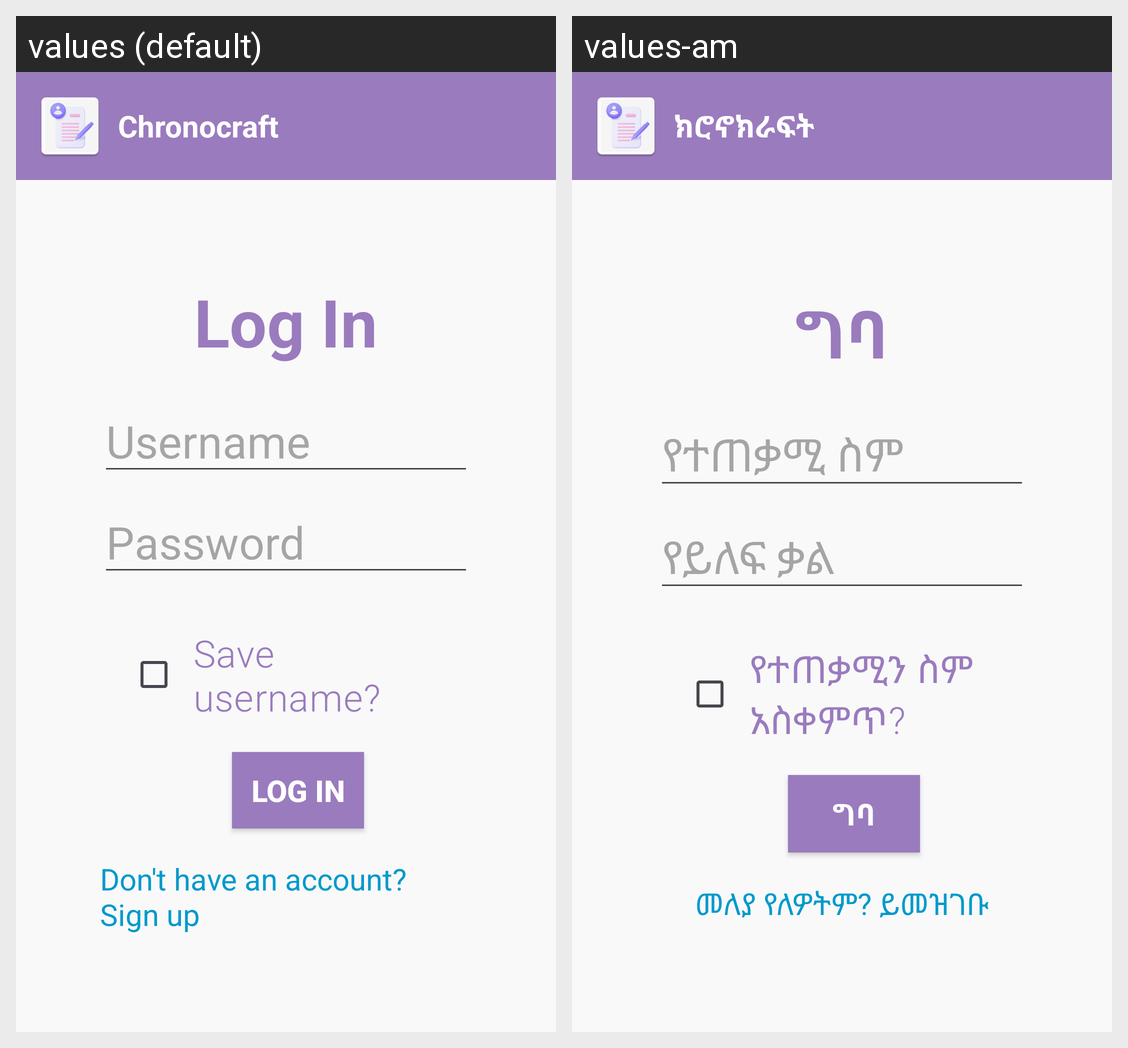

Here is an Android app screen in its default locale and in the app's own translations. Write out the translated-string differences for the strings that appear on this screen.
Android screen res/layout/activity_login.xml rendered under 2 locales, left to right: values (default), values-am. Device: Nexus 5 (rendered at 1080×1920; each locale shown at half size, 540×960, under a caption strip naming it); theme Theme.Chronocrafttt.
Strings drawn on this screen, with the default value and each locale's value (text and hints the layout hard-codes, and strings that could not be matched under every locale, appear in the picture but are not listed):

app_name
  values: Chronocraft
  values-am: ክሮኖክራፍት

title_login
  values: Log In
  values-am: ግባ

hint_username
  values: Username
  values-am: የተጠቃሚ ስም

hint_password
  values: Password
  values-am: የይለፍ ቃል

checkbox_save_username
  values: Save username?
  values-am: የተጠቃሚን ስም አስቀምጥ?

btn_login
  values: Log In
  values-am: ግባ

tv_sign_up_redirect
  values: Don't have an account? Sign up
  values-am: መለያ የለዎትም? ይመዝገቡ
